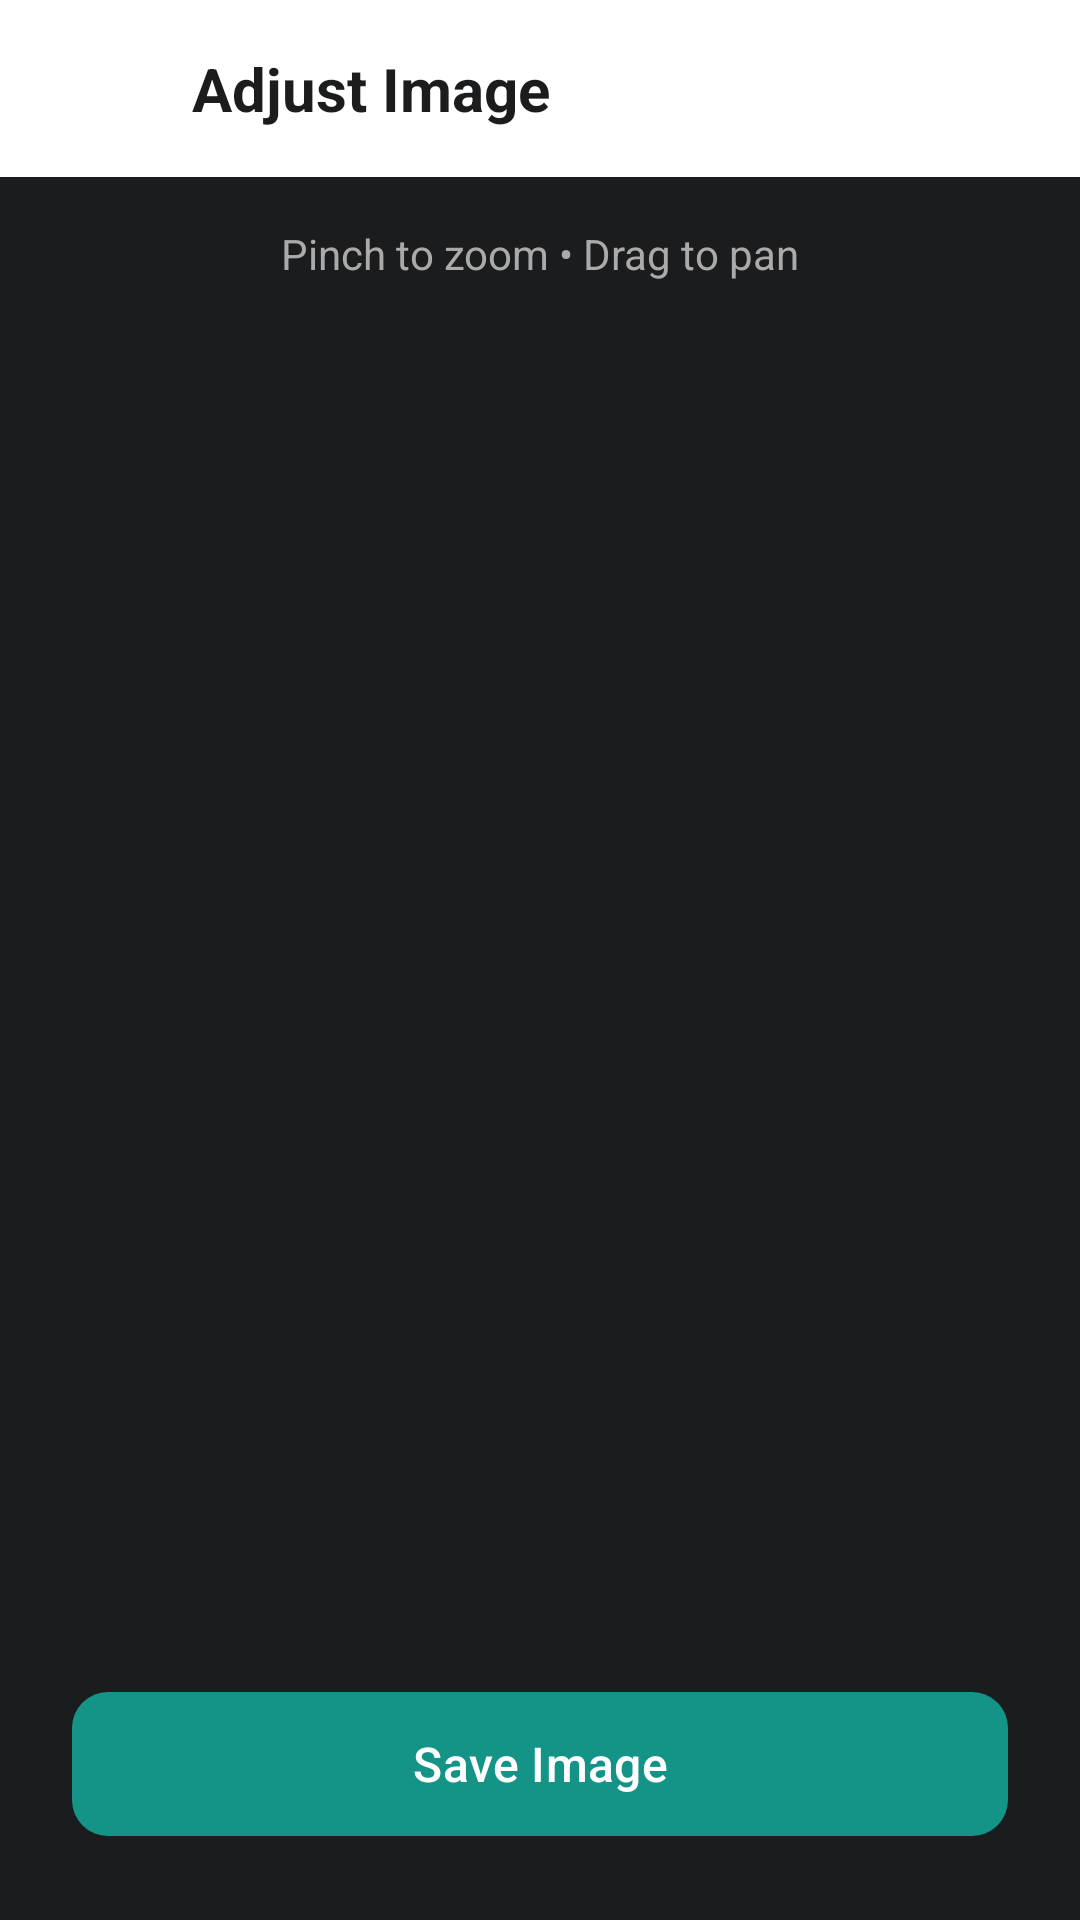

The Android layout XML behind this screen, and the referenced resources:
<!-- AndroidManifest.xml: application theme Theme.Cdss -->
<!-- res/layout/activity_image_crop.xml -->
<?xml version="1.0" encoding="utf-8"?>
<androidx.constraintlayout.widget.ConstraintLayout xmlns:android="http://schemas.android.com/apk/res/android"
    xmlns:app="http://schemas.android.com/apk/res-auto"
    android:layout_width="match_parent"
    android:layout_height="match_parent"
    android:background="#1A1C1E">

    
    <LinearLayout
        android:id="@+id/toolbar"
        android:layout_width="match_parent"
        android:layout_height="wrap_content"
        android:background="#FFFFFF"
        android:gravity="center_vertical"
        android:orientation="horizontal"
        android:paddingHorizontal="24dp"
        android:paddingVertical="16dp"
        app:layout_constraintTop_toTopOf="parent">

        <ImageView
            android:id="@+id/iv_back"
            android:layout_width="24dp"
            android:layout_height="24dp"
            android:src="@drawable/ic_back"
            app:tint="#1A1C1E" />

        <TextView
            android:layout_width="0dp"
            android:layout_height="wrap_content"
            android:layout_marginStart="16dp"
            android:layout_weight="1"
            android:text="Adjust Image"
            android:textColor="#1A1C1E"
            android:textSize="20sp"
            android:textStyle="bold" />
    </LinearLayout>

    
    <TextView
        android:id="@+id/tv_help"
        android:layout_width="wrap_content"
        android:layout_height="wrap_content"
        android:layout_marginTop="16dp"
        android:text="Pinch to zoom • Drag to pan"
        android:textColor="#AAAAAA"
        android:textSize="14sp"
        app:layout_constraintEnd_toEndOf="parent"
        app:layout_constraintStart_toStartOf="parent"
        app:layout_constraintTop_toBottomOf="@id/toolbar" />

    
    <ImageView
        android:id="@+id/iv_crop_image"
        android:layout_width="0dp"
        android:layout_height="0dp"
        android:layout_margin="24dp"
        android:scaleType="matrix"
        app:layout_constraintBottom_toTopOf="@id/btn_save_crop"
        app:layout_constraintEnd_toEndOf="parent"
        app:layout_constraintStart_toStartOf="parent"
        app:layout_constraintTop_toBottomOf="@id/tv_help" />

    
    <com.google.android.material.button.MaterialButton
        android:id="@+id/btn_save_crop"
        android:layout_width="match_parent"
        android:layout_height="56dp"
        android:layout_marginHorizontal="24dp"
        android:layout_marginBottom="24dp"
        android:text="Save Image"
        android:textAllCaps="false"
        android:textSize="16sp"
        app:backgroundTint="#139487"
        app:cornerRadius="12dp"
        app:layout_constraintBottom_toBottomOf="parent" />

</androidx.constraintlayout.widget.ConstraintLayout>
<!-- resources referenced by this layout -->
<resources>
  <style name="Theme.Cdss" parent="Base.Theme.Cdss" />
  <style name="Base.Theme.Cdss" parent="Theme.Material3.Light.NoActionBar">
          <item name="android:forceDarkAllowed" tools:targetApi="q">false</item>
      </style>
</resources>
